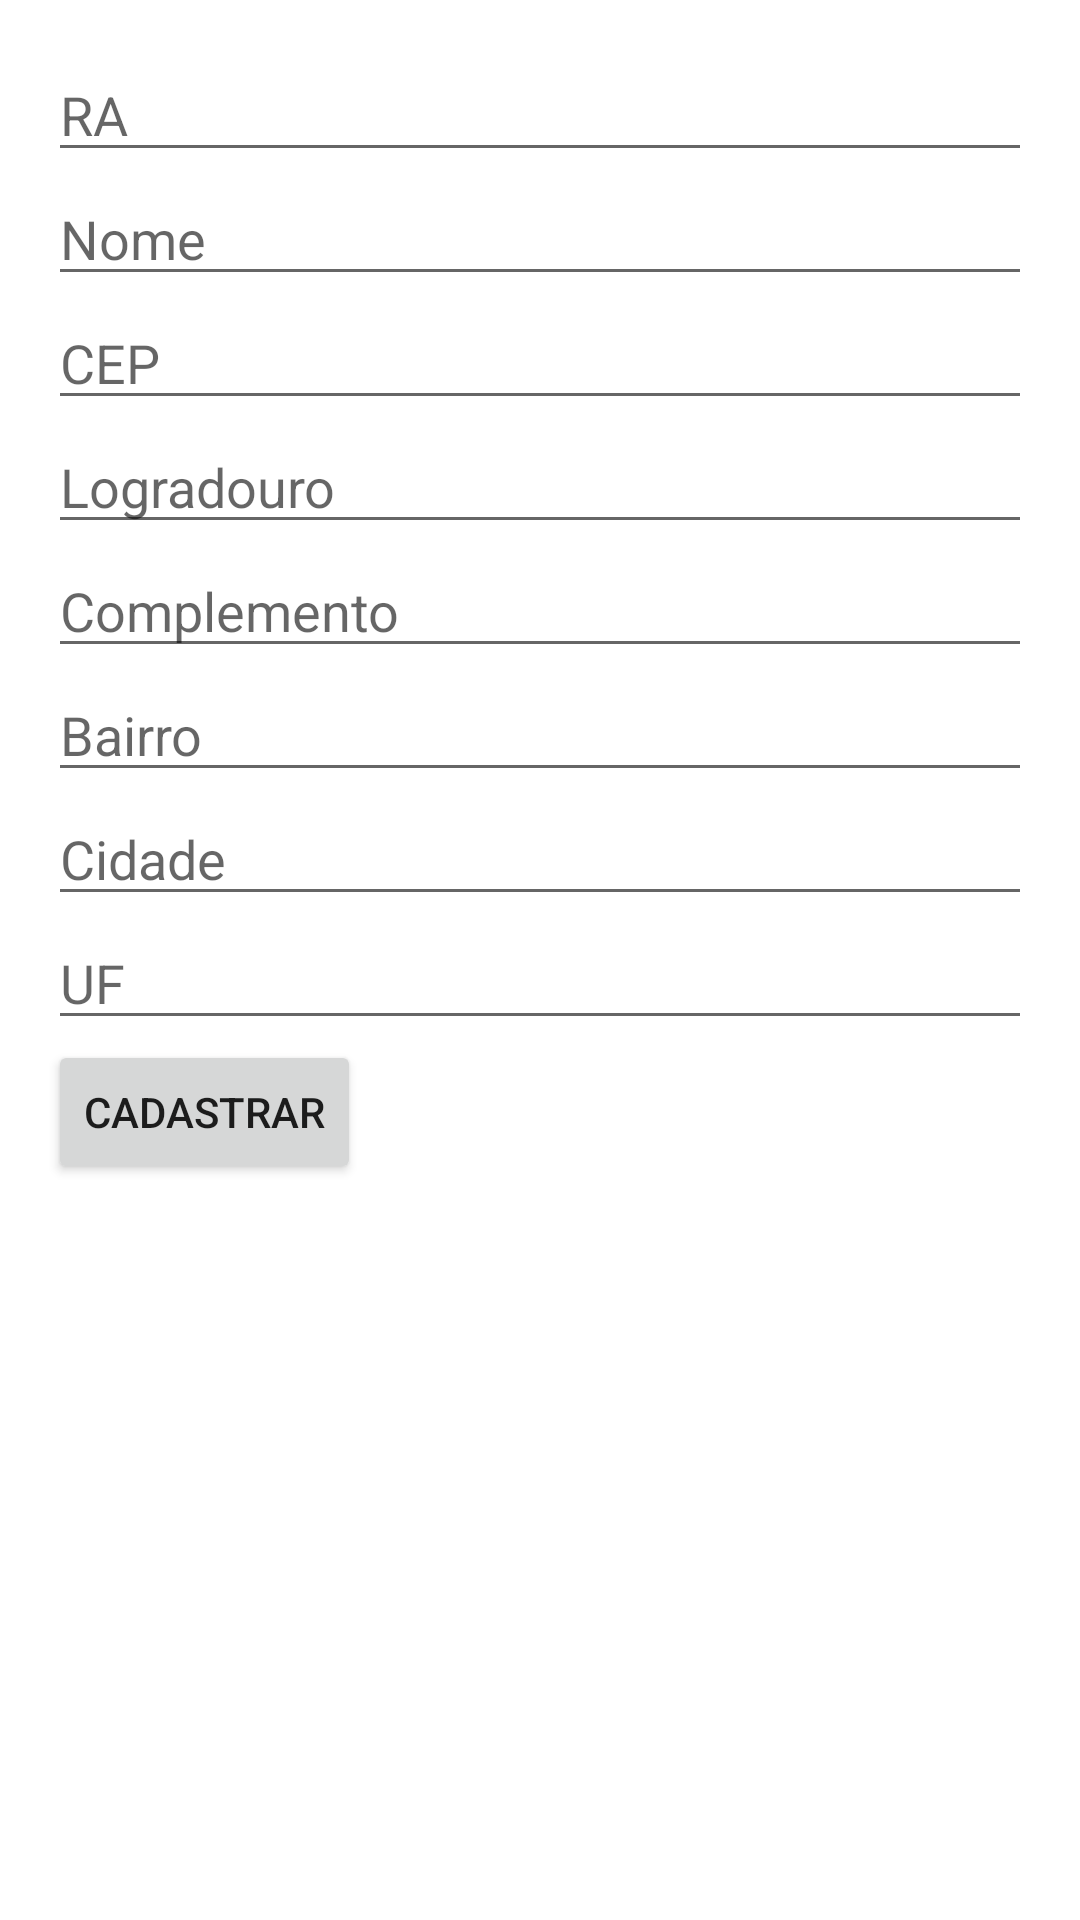

Layout XML and referenced resources for this Android screen:
<!-- AndroidManifest.xml: application theme AppTheme -->
<!-- res/layout/activity_cadastro_aluno.xml -->
<ScrollView xmlns:android="http://schemas.android.com/apk/res/android"
    android:layout_width="match_parent"
    android:layout_height="match_parent"
    android:padding="16dp">

    <LinearLayout
        android:layout_width="match_parent"
        android:layout_height="wrap_content"
        android:orientation="vertical">

        <EditText
            android:id="@+id/etRA"
            android:layout_width="match_parent"
            android:layout_height="wrap_content"
            android:hint="RA"
            android:inputType="number" />

        <EditText
            android:id="@+id/etNome"
            android:layout_width="match_parent"
            android:layout_height="wrap_content"
            android:hint="Nome" />

        <EditText
            android:id="@+id/etCEP"
            android:layout_width="match_parent"
            android:layout_height="wrap_content"
            android:hint="CEP"
            android:inputType="number" />

        <EditText
            android:id="@+id/etLogradouro"
            android:layout_width="match_parent"
            android:layout_height="wrap_content"
            android:hint="Logradouro" />

        <EditText
            android:id="@+id/etComplemento"
            android:layout_width="match_parent"
            android:layout_height="wrap_content"
            android:hint="Complemento" />

        <EditText
            android:id="@+id/etBairro"
            android:layout_width="match_parent"
            android:layout_height="wrap_content"
            android:hint="Bairro" />

        <EditText
            android:id="@+id/etCidade"
            android:layout_width="match_parent"
            android:layout_height="wrap_content"
            android:hint="Cidade" />

        <EditText
            android:id="@+id/etUF"
            android:layout_width="match_parent"
            android:layout_height="wrap_content"
            android:hint="UF" />

        <Button
            android:id="@+id/btnCadastrar"
            android:layout_width="wrap_content"
            android:layout_height="wrap_content"
            android:text="Cadastrar" />
    </LinearLayout>
</ScrollView>
<!-- resources referenced by this layout -->
<resources>

</resources>
